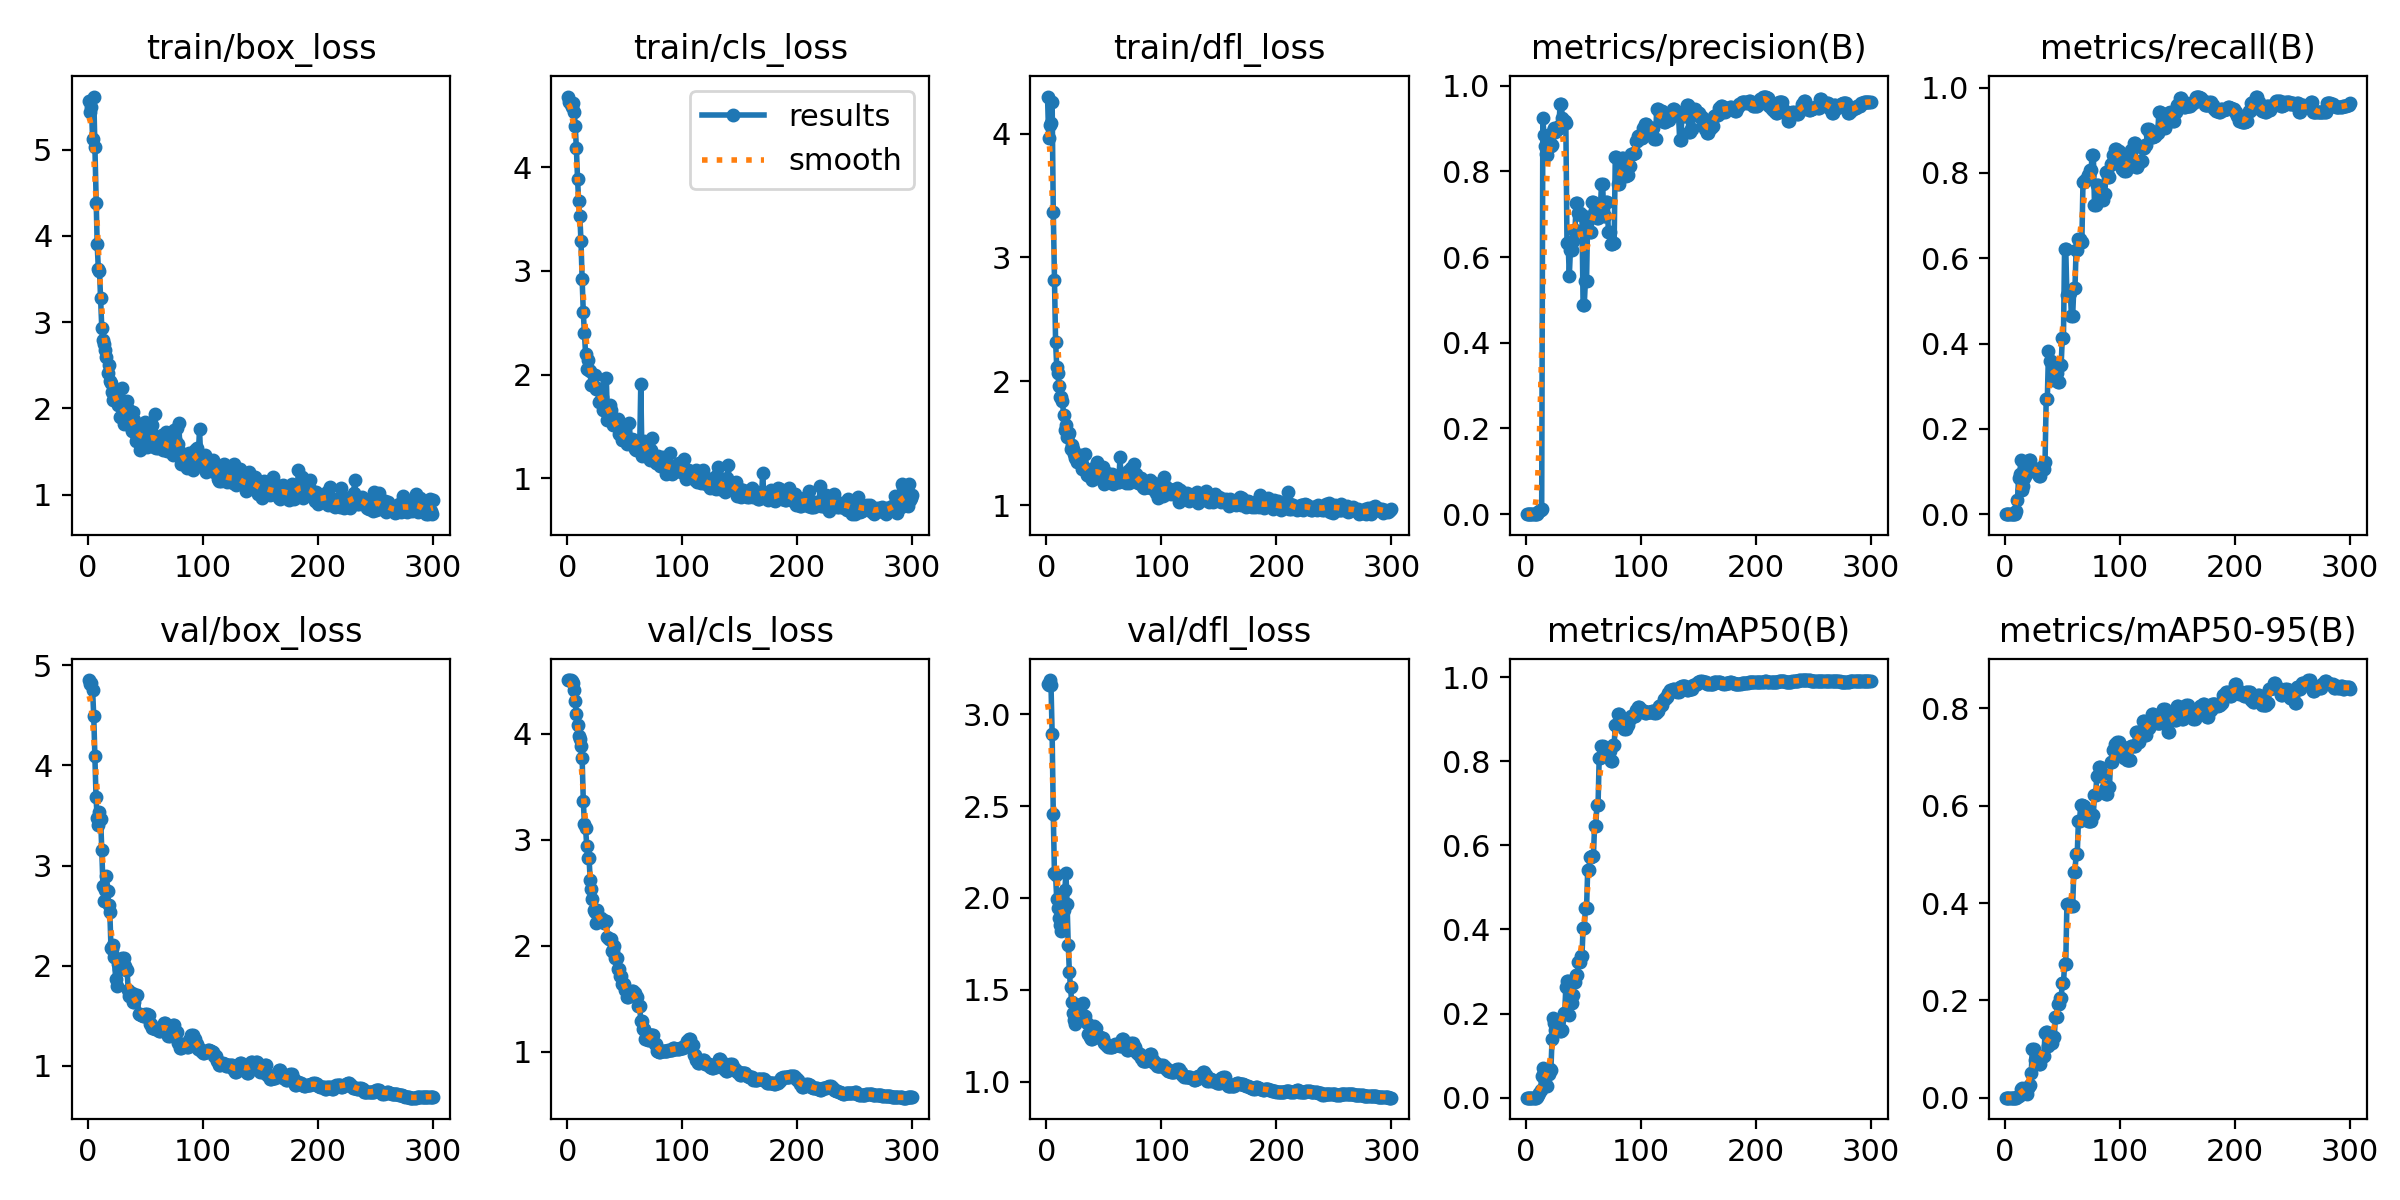

The data file committed next to this chart (first rows):
epoch, train/box_loss, train/cls_loss, train/dfl_loss, metrics/precision(B), metrics/recall(B), metrics/mAP50(B), metrics/mAP50-95(B), val/box_loss, val/cls_loss, val/dfl_loss, lr/pg0, lr/pg1, lr/pg2
1, 5.571, 4.683, 4.298, 0, 0, 0, 0, 4.85, 4.509, 3.163, 1.111e-05, 1.111e-05, 1.111e-05
2, 5.439, 4.626, 3.964, 0, 0, 0, 0, 4.808, 4.508, 3.157, 3.322e-05, 3.322e-05, 3.322e-05
3, 5.493, 4.611, 4.072, 0, 0, 0, 0, 4.82, 4.507, 3.186, 5.5183e-05, 5.5183e-05, 5.5183e-05
4, 5.122, 4.583, 4.084, 0, 0, 0, 0, 4.75, 4.502, 3.16, 7.7e-05, 7.7e-05, 7.7e-05
5, 5.617, 4.62, 4.251, 0, 0, 0, 0, 4.492, 4.482, 2.895, 9.867e-05, 9.867e-05, 9.867e-05
6, 5.027, 4.534, 3.364, 0, 0, 0, 0, 4.095, 4.414, 2.455, 0.0001202, 0.0001202, 0.0001202
7, 4.382, 4.399, 2.816, 0, 0, 0, 0, 3.68, 4.308, 2.134, 0.0001416, 0.0001416, 0.0001416
8, 3.904, 4.183, 2.318, 0, 0, 0, 0, 3.474, 4.185, 2.123, 0.0001628, 0.0001628, 0.0001628
9, 3.618, 3.889, 2.117, 0, 0, 0, 0, 3.403, 4.08, 1.994, 0.0001839, 0.0001839, 0.0001839
10, 3.593, 3.671, 2.066, 0.00112, 0.00816, 0.00075, 0.00011, 3.533, 3.98, 1.947, 0.0002048, 0.0002048, 0.0002048
11, 3.276, 3.528, 1.961, 0.00448, 0.03265, 0.00524, 0.0013, 3.461, 3.952, 1.89, 0.0002256, 0.0002256, 0.0002256
12, 2.93, 3.285, 1.875, 0.00682, 0.0849, 0.01151, 0.00394, 3.155, 3.884, 1.851, 0.0002462, 0.0002462, 0.0002462
13, 2.792, 2.921, 1.869, 0.01043, 0.09388, 0.01732, 0.00563, 2.798, 3.768, 1.819, 0.0002668, 0.0002668, 0.0002668
14, 2.748, 2.6, 1.837, 0.01176, 0.1265, 0.05203, 0.01802, 2.648, 3.369, 1.849, 0.0002871, 0.0002871, 0.0002871
15, 2.679, 2.399, 1.726, 0.9239, 0.05714, 0.07018, 0.01956, 2.753, 3.151, 1.936, 0.0003073, 0.0003073, 0.0003073
16, 2.599, 2.198, 1.609, 0.8838, 0.06531, 0.06667, 0.01705, 2.896, 3.11, 2.042, 0.0003274, 0.0003274, 0.0003274
17, 2.411, 2.057, 1.649, 0.8597, 0.08571, 0.04686, 0.01719, 2.744, 2.942, 2.134, 0.0003473, 0.0003473, 0.0003473
18, 2.508, 2.139, 1.551, 0.8414, 0.0898, 0.03092, 0.01097, 2.61, 2.83, 1.966, 0.000367, 0.000367, 0.000367
19, 2.317, 2.041, 1.566, 0.8371, 0.1061, 0.02855, 0.00792, 2.532, 2.829, 1.745, 0.0003866, 0.0003866, 0.0003866
20, 2.295, 2.04, 1.586, 0.8643, 0.1184, 0.05649, 0.01988, 2.177, 2.621, 1.595, 0.0004061, 0.0004061, 0.0004061
21, 2.19, 1.901, 1.455, 0.865, 0.1265, 0.06922, 0.02418, 2.162, 2.532, 1.517, 0.0004255, 0.0004255, 0.0004255
22, 2.101, 1.911, 1.485, 0.8596, 0.1265, 0.06532, 0.02547, 2.208, 2.445, 1.433, 0.0004446, 0.0004446, 0.0004446
23, 2.176, 1.986, 1.455, 0.8616, 0.1061, 0.139, 0.05174, 2.088, 2.333, 1.375, 0.0004637, 0.0004637, 0.0004637
24, 2.086, 1.998, 1.415, 0.8928, 0.102, 0.1893, 0.1007, 1.873, 2.314, 1.333, 0.0004825, 0.0004825, 0.0004825
25, 2.079, 1.862, 1.379, 0.9014, 0.1061, 0.1769, 0.1003, 1.799, 2.214, 1.315, 0.0005013, 0.0005013, 0.0005013
26, 2.037, 1.874, 1.4, 0.891, 0.102, 0.1608, 0.07662, 2.021, 2.335, 1.355, 0.0005199, 0.0005199, 0.0005199
27, 2.081, 1.858, 1.345, 0.8995, 0.1061, 0.1765, 0.08198, 1.967, 2.244, 1.336, 0.0005383, 0.0005383, 0.0005383
28, 1.895, 1.74, 1.384, 0.8995, 0.1061, 0.1765, 0.08198, 1.967, 2.244, 1.336, 0.0005566, 0.0005566, 0.0005566
29, 2.033, 1.751, 1.406, 0.9066, 0.09388, 0.185, 0.08513, 1.983, 2.261, 1.348, 0.0005748, 0.0005748, 0.0005748
30, 2.236, 1.785, 1.33, 0.9567, 0.08865, 0.1586, 0.06998, 2.078, 2.243, 1.423, 0.0005928, 0.0005928, 0.0005928
31, 1.817, 1.664, 1.29, 0.9567, 0.08865, 0.1586, 0.06998, 2.078, 2.243, 1.423, 0.0006106, 0.0006106, 0.0006106
32, 1.826, 1.696, 1.318, 0.9238, 0.1102, 0.1611, 0.08373, 1.993, 2.212, 1.427, 0.0006283, 0.0006283, 0.0006283
33, 1.889, 1.672, 1.296, 0.9171, 0.1061, 0.2021, 0.08474, 1.956, 2.229, 1.357, 0.0006459, 0.0006459, 0.0006459
34, 2.089, 1.972, 1.409, 0.9171, 0.1061, 0.2021, 0.08474, 1.956, 2.229, 1.357, 0.0006633, 0.0006633, 0.0006633
35, 1.994, 1.563, 1.247, 0.9124, 0.1225, 0.2629, 0.1337, 1.754, 2.079, 1.318, 0.0006806, 0.0006806, 0.0006806
36, 1.804, 1.582, 1.284, 0.6319, 0.2699, 0.2771, 0.1344, 1.697, 2.061, 1.262, 0.0006977, 0.0006977, 0.0006977
37, 1.896, 1.704, 1.237, 0.6319, 0.2699, 0.2771, 0.1344, 1.697, 2.061, 1.262, 0.0007147, 0.0007147, 0.0007147
38, 1.74, 1.659, 1.277, 0.5562, 0.3834, 0.1966, 0.1054, 1.728, 2.06, 1.243, 0.0007315, 0.0007315, 0.0007315
39, 1.96, 1.543, 1.244, 0.6173, 0.3584, 0.2249, 0.122, 1.634, 1.952, 1.23, 0.0007482, 0.0007482, 0.0007482
40, 1.866, 1.516, 1.206, 0.6173, 0.3584, 0.2249, 0.122, 1.634, 1.952, 1.23, 0.0007647, 0.0007647, 0.0007647
41, 1.792, 1.529, 1.3, 0.6379, 0.3135, 0.2429, 0.1133, 1.711, 1.997, 1.304, 0.0007811, 0.0007811, 0.0007811
42, 1.618, 1.516, 1.311, 0.664, 0.3399, 0.2746, 0.1237, 1.707, 1.886, 1.295, 0.0007974, 0.0007974, 0.0007974
43, 1.657, 1.505, 1.217, 0.664, 0.3399, 0.2746, 0.1237, 1.707, 1.886, 1.295, 0.0008135, 0.0008135, 0.0008135
44, 1.743, 1.574, 1.344, 0.727, 0.3306, 0.2921, 0.165, 1.521, 1.78, 1.245, 0.0008294, 0.0008294, 0.0008294
45, 1.522, 1.424, 1.278, 0.727, 0.3306, 0.2921, 0.165, 1.521, 1.78, 1.245, 0.0008452, 0.0008452, 0.0008452
46, 1.737, 1.436, 1.224, 0.7023, 0.311, 0.3219, 0.1929, 1.51, 1.714, 1.244, 0.0008609, 0.0008609, 0.0008609
47, 1.718, 1.438, 1.228, 0.7023, 0.311, 0.3219, 0.1929, 1.51, 1.714, 1.244, 0.0008764, 0.0008764, 0.0008764
48, 1.727, 1.371, 1.291, 0.6977, 0.3493, 0.3362, 0.2051, 1.503, 1.64, 1.239, 0.0008917, 0.0008917, 0.0008917
49, 1.565, 1.416, 1.309, 0.6977, 0.3493, 0.3362, 0.2051, 1.503, 1.64, 1.239, 0.000907, 0.000907, 0.000907
50, 1.845, 1.377, 1.172, 0.4877, 0.4133, 0.4028, 0.2349, 1.518, 1.578, 1.212, 0.000922, 0.000922, 0.000922
51, 1.557, 1.367, 1.215, 0.4877, 0.4133, 0.4028, 0.2349, 1.518, 1.578, 1.212, 0.0009277, 0.0009277, 0.0009277
52, 1.564, 1.328, 1.234, 0.544, 0.6229, 0.4498, 0.2744, 1.506, 1.519, 1.202, 0.000924, 0.000924, 0.000924
53, 1.647, 1.353, 1.258, 0.544, 0.6229, 0.4498, 0.2744, 1.506, 1.519, 1.202, 0.0009204, 0.0009204, 0.0009204
54, 1.591, 1.538, 1.252, 0.6929, 0.5147, 0.5412, 0.3973, 1.416, 1.549, 1.191, 0.0009167, 0.0009167, 0.0009167
55, 1.656, 1.347, 1.19, 0.6929, 0.5147, 0.5412, 0.3973, 1.416, 1.549, 1.191, 0.000913, 0.000913, 0.000913
56, 1.802, 1.382, 1.219, 0.658, 0.5191, 0.5718, 0.399, 1.379, 1.571, 1.192, 0.0009093, 0.0009093, 0.0009093
57, 1.554, 1.321, 1.252, 0.658, 0.5191, 0.5718, 0.399, 1.379, 1.571, 1.192, 0.0009057, 0.0009057, 0.0009057
58, 1.94, 1.367, 1.168, 0.7274, 0.4643, 0.5756, 0.3948, 1.371, 1.552, 1.194, 0.000902, 0.000902, 0.000902
59, 1.543, 1.279, 1.227, 0.7274, 0.4643, 0.5756, 0.3948, 1.371, 1.552, 1.194, 0.0008984, 0.0008984, 0.0008984
60, 1.582, 1.274, 1.206, 0.7089, 0.5291, 0.6467, 0.4631, 1.366, 1.513, 1.208, 0.0008947, 0.0008947, 0.0008947
... 240 more rows
